14-way image classification set "nonfixed_data" from GitHub (k6zma/CavitationBubbles); label vocabulary: 0_water, 12.5_ alcohol, 12.5_alcohol, 25_ alcohol, 25_alcohol, 50_ alcohol, 50_alcohol, 5_ alcohol, 5_alcohol, 75_ alcohol, 75_alcohol, 96_ alcohol, 96_alcohol, Water.

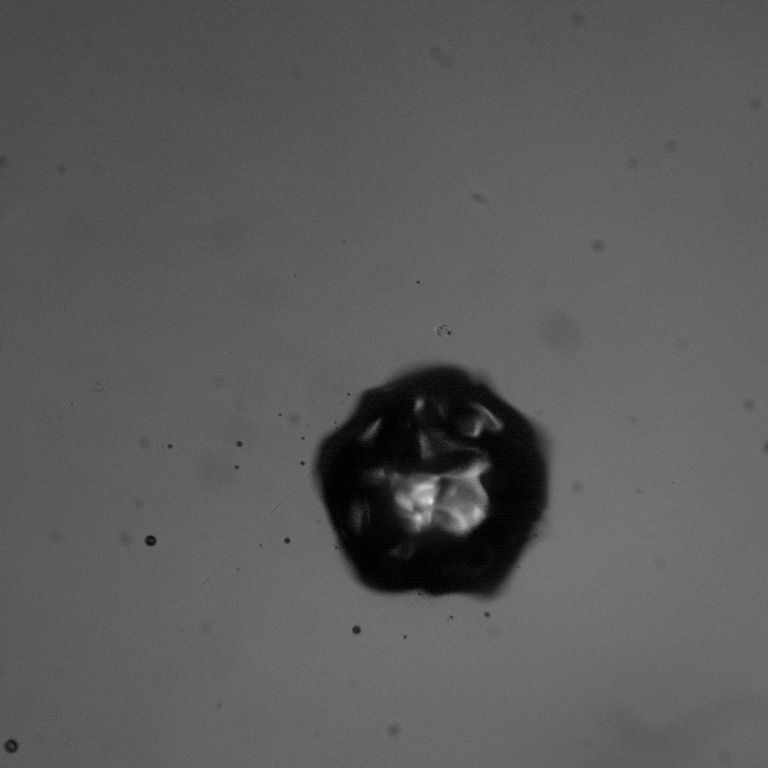
Label: 96_alcohol

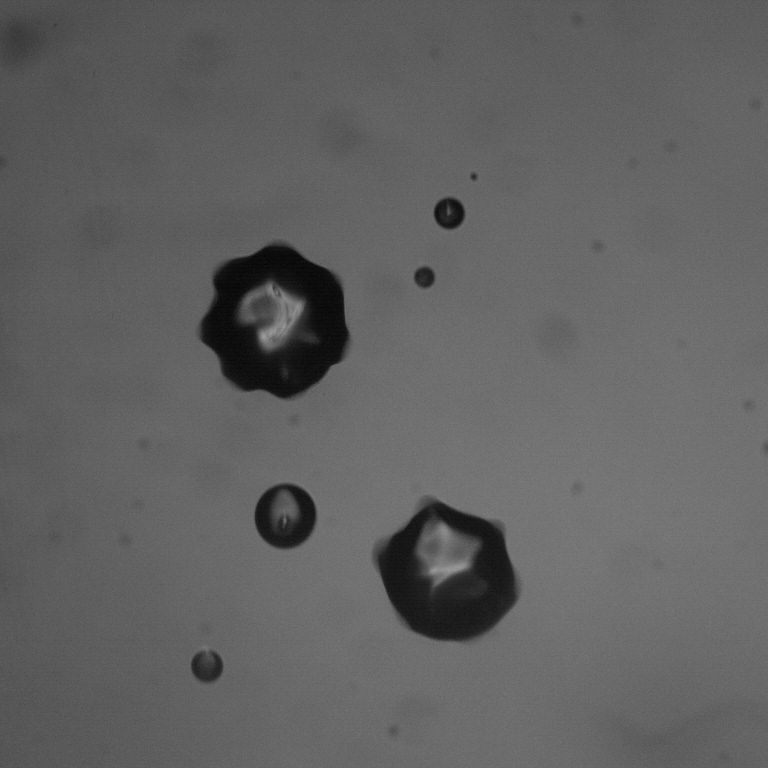
Label: 5_ alcohol

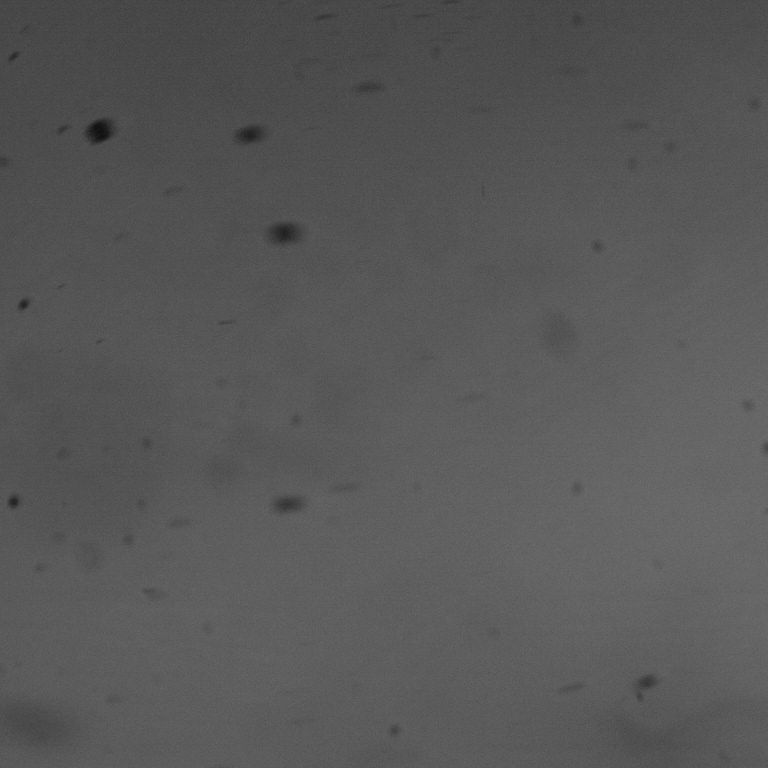
Label: 75_ alcohol

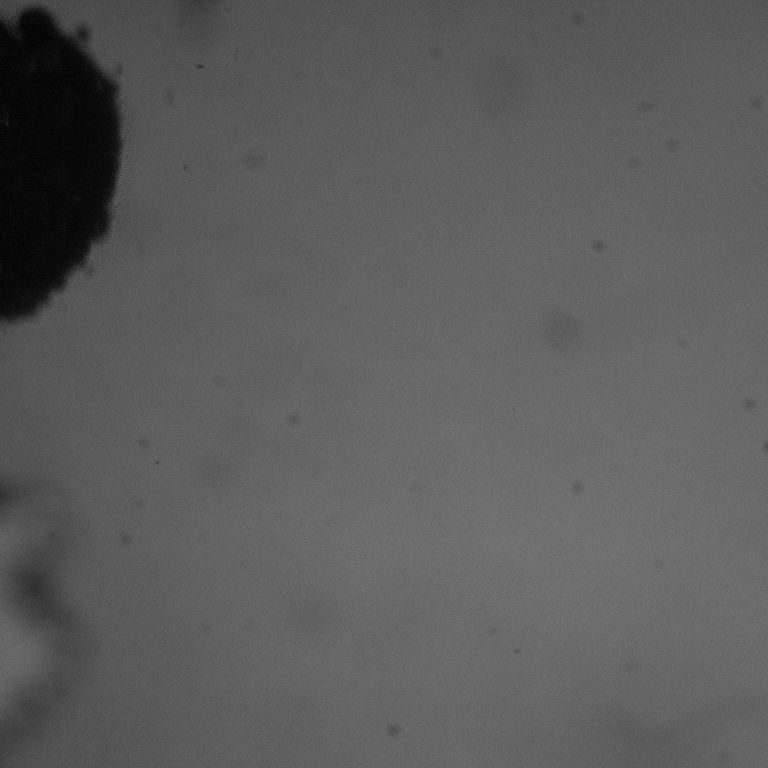
Label: 25_ alcohol

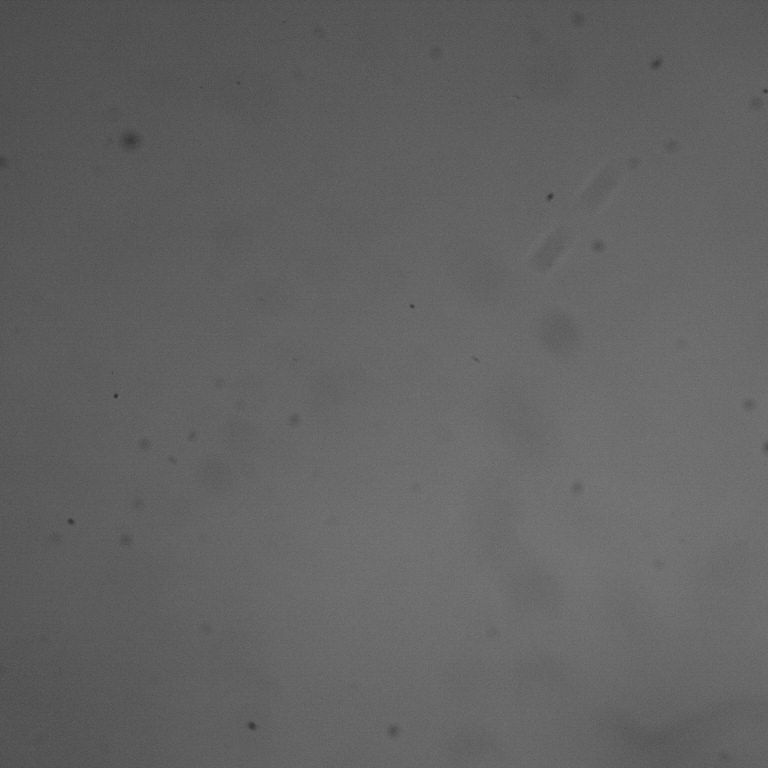
Label: 50_ alcohol

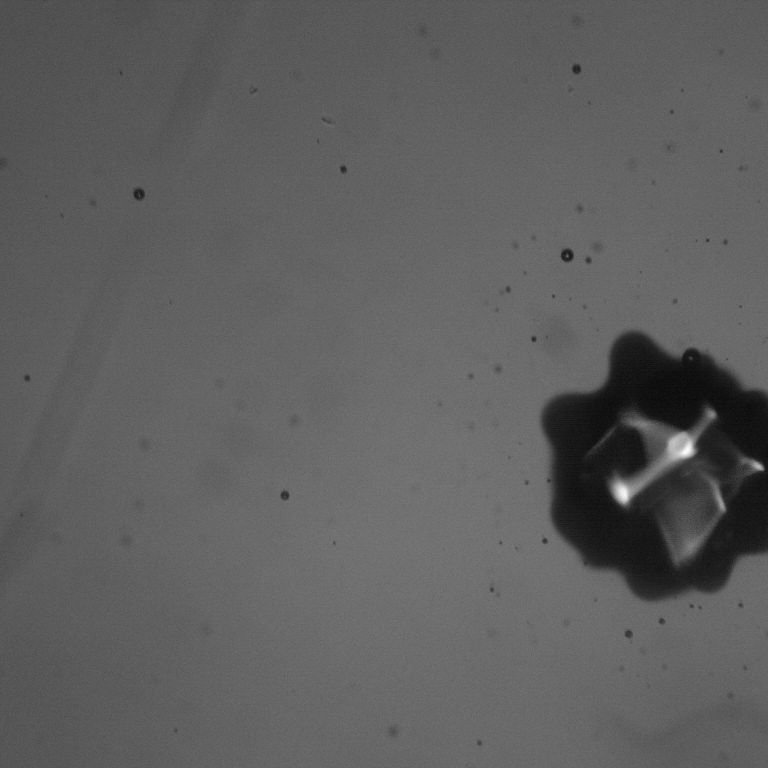
Label: 75_alcohol
